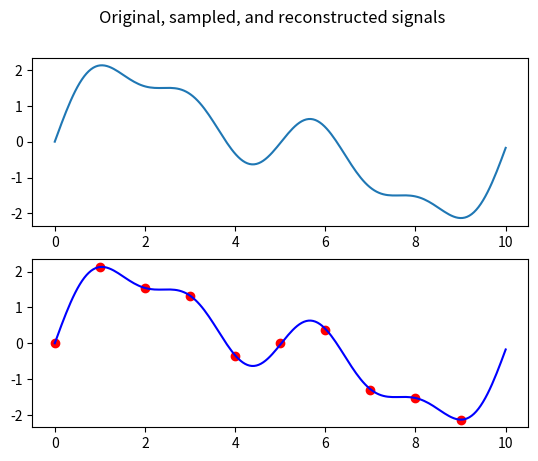

Reproduce this figure in Python.
import numpy as np
import matplotlib.pyplot as plt

samples = 5 # must be greater than frequency * 2 NOT GREATER OR EQUAL.
upsamples = 100
ts = 1/samples
freq = 1 # signal goes up to frequency * 2
periods = 2

# Take dft
def dft(x):
    N = len(x)
    X = []

    # Iterate over all frequency bins
    for k in range(N):
        X_k = 0

        # Accumulate on frequency bin
        for n in range(N):
            e = np.exp(2j * np.pi * k * n /N)
            X_k += x[n]/e
        
        X.append(X_k)

    return np.array(X)

# Take inverse dft
def idft(X):
    N = len(X)
    x = []

    # Iterate over all time samples
    for n in range(N):
        x_n = 0

        # Accumulate on time sample
        for k in range(N):
            e = np.exp(2j * np.pi * k * n /N)/N
            x_n += X[k] * e
        
        x.append(x_n)

    return np.array(x)


# Arbitrary signal
s1= np.sin(2* np.pi * freq * np.arange(0,1 * periods,ts))
s2 = 0.5*np.sin(2* np.pi * 2 * freq * np.arange(0,1 * periods,ts))
s3 = 1.5*np.sin(2* np.pi * 0.5 * freq * np.arange(0,1 * periods,ts))

signal = s1 + s2 + s3

# Take transform
transform = dft(signal)

# Pad: Need to maintain current bins. 40 time samples lead to 40 frequency samples, to upscale we decrease the latter.
# We can increase frequency samples arbitrarily by padding inbetween the DC/Nyquist bins. What this means:
# Padded[0:21] = old[0:21]
# Padded[N-19:N] = old[22:40]
# Everything inbetween set to 0
padded = np.zeros(upsamples * periods, dtype = "complex")
left_size = (samples * periods)//2 + 1  # e.g., for N=40, left_size=21
right_size = (samples * periods) - left_size  # e.g., for N=40, right_size=19
padded[0:left_size] = transform[0:left_size]
if right_size > 0:
    padded[upsamples * periods - right_size:] = transform[-right_size:]


fig, axs = plt.subplots(2)
fig.suptitle('Original, sampled, and reconstructed signals')

# Plot original
axs[0].plot(np.linspace(0, samples * periods, upsamples * periods), 
            np.sin(2* np.pi * freq * np.arange(0,1 * periods,1/upsamples)) +
            0.5*np.sin(2* np.pi * 2 * freq * np.arange(0,1 * periods,1/upsamples)) +
            1.5*np.sin(2* np.pi * 0.5 * freq * np.arange(0,1 * periods,1/upsamples)))


# Plot sampled and reconstructed
axs[1].scatter(range(samples * periods), signal, c = 'r')
axs[1].plot(np.linspace(0, samples * periods, upsamples * periods), idft(padded) * upsamples / samples, c = 'b')
plt.savefig("dft.jpg")